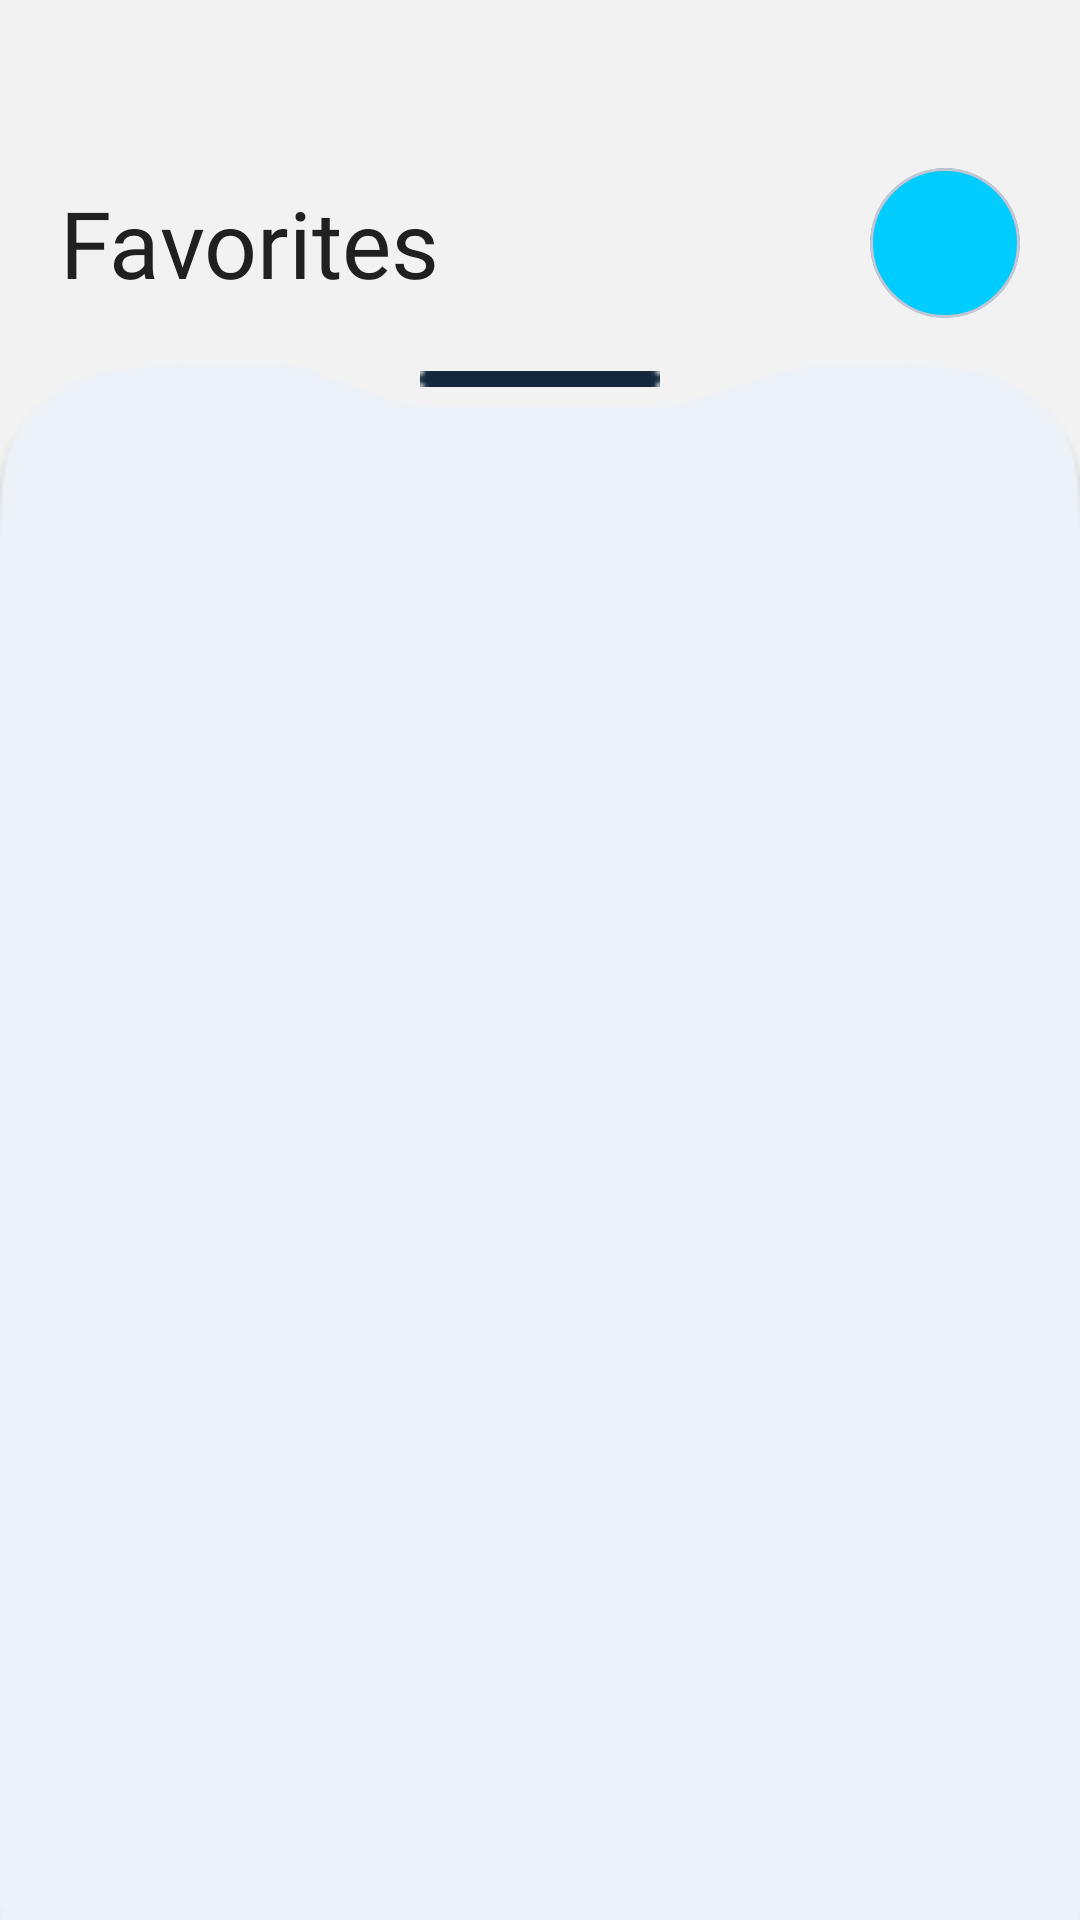

Android layout source for this screen:
<!-- AndroidManifest.xml: application theme Theme.EcommerceApp -->
<!-- res/layout/fragment_favorites.xml -->
<?xml version="1.0" encoding="utf-8"?>
<androidx.constraintlayout.widget.ConstraintLayout xmlns:android="http://schemas.android.com/apk/res/android"
    xmlns:tools="http://schemas.android.com/tools"
    android:layout_width="match_parent"
    android:layout_height="match_parent"
    xmlns:app="http://schemas.android.com/apk/res-auto"
    android:background="@color/background_white"
    tools:context=".presentation.fragments.FavoritesFragment">

    <com.google.android.material.textview.MaterialTextView
        android:id="@+id/favoritesText"
        android:layout_width="wrap_content"
        android:layout_height="wrap_content"
        android:layout_marginLeft="20dp"
        android:layout_marginTop="60dp"
        android:fontFamily="@font/raleway_bold"
        android:text="@string/favorites"
        android:textColor="@color/primary_text"
        android:textSize="31dp"
        app:layout_constraintLeft_toLeftOf="parent"
        app:layout_constraintTop_toTopOf="parent">

    </com.google.android.material.textview.MaterialTextView>

    <com.google.android.material.card.MaterialCardView
        android:id="@+id/favProductCountCard"
        android:layout_width="50dp"
        android:layout_height="50dp"

        android:layout_marginRight="20dp"
        android:backgroundTint="#00CCFF"
        app:cardCornerRadius="100dp"
        app:layout_constraintBottom_toBottomOf="@id/favoritesText"
        app:layout_constraintRight_toRightOf="parent"
        app:layout_constraintTop_toTopOf="@id/favoritesText">

        <com.google.android.material.textview.MaterialTextView
            android:id="@+id/favProductCount"
            android:layout_width="match_parent"
            android:layout_height="match_parent"
            android:layout_marginTop="-10dp"
            android:fontFamily="@font/raleway_bold"
            android:gravity="center"
            android:textColor="@color/primary_text"
            android:textSize="28sp"

            >

        </com.google.android.material.textview.MaterialTextView>

    </com.google.android.material.card.MaterialCardView>

    <com.google.android.material.imageview.ShapeableImageView
        android:id="@+id/favoriteConstraintHandler"
        android:layout_width="80dp"
        android:layout_height="20dp"
        android:layout_marginBottom="-15dp"
        android:src="@drawable/cartline"
        app:layout_constraintBottom_toTopOf="@id/favoritesConstraint"
        app:layout_constraintBottom_toBottomOf="parent"
        app:layout_constraintLeft_toLeftOf="parent"
        app:layout_constraintRight_toRightOf="parent">

    </com.google.android.material.imageview.ShapeableImageView>

    <androidx.constraintlayout.widget.ConstraintLayout
        android:id="@+id/favoritesConstraint"
        android:layout_width="match_parent"
        android:layout_height="0dp"
        android:layout_marginTop="20dp"
        android:layout_marginBottom="-40dp"
        android:background="@drawable/cartbg"
        app:layout_constraintBottom_toBottomOf="parent"
        app:layout_constraintLeft_toLeftOf="parent"
        app:layout_constraintRight_toRightOf="parent"
        app:layout_constraintTop_toBottomOf="@id/favoritesText"

        >




    <androidx.recyclerview.widget.RecyclerView
        android:id="@+id/favoritesRecView"
        android:layout_width="0dp"
        android:layout_height="0dp"
        app:layoutManager="androidx.recyclerview.widget.GridLayoutManager"
        android:orientation="vertical"
        app:spanCount="2"
        android:layout_marginRight="20dp"
        android:layout_marginLeft="20dp"
        android:layout_marginTop="50dp"
        android:layout_marginBottom="50dp"
        app:layout_constraintLeft_toLeftOf="parent"
        app:layout_constraintTop_toTopOf="@id/favoritesConstraint"
        app:layout_constraintRight_toRightOf="parent"
        app:layout_constraintBottom_toBottomOf="parent"
        >

    </androidx.recyclerview.widget.RecyclerView>


    <com.airbnb.lottie.LottieAnimationView
        android:id="@+id/loading"
        android:layout_width="150dp"
        android:layout_height="150dp"
        android:visibility="gone"
        app:layout_constraintBottom_toBottomOf="parent"
        app:layout_constraintLeft_toLeftOf="parent"
        app:layout_constraintRight_toRightOf="parent"
        app:layout_constraintTop_toTopOf="@id/favoritesRecView"
        app:lottie_autoPlay="true"
        app:lottie_loop="true"
        app:lottie_rawRes="@raw/loading"
        app:lottie_renderMode="automatic">

    </com.airbnb.lottie.LottieAnimationView>


    </androidx.constraintlayout.widget.ConstraintLayout>


</androidx.constraintlayout.widget.ConstraintLayout>
<!-- resources referenced by this layout -->
<resources>
  <color name="background_white">#F2F2F2</color>
  <color name="primary_text">#202020</color>
  <!-- drawable cartbg: png bitmap (drawable, 7759 bytes) -->
  <!-- drawable cartline: png bitmap (drawable, 189 bytes) -->
  <string name="favorites">Favorites</string>
  <style name="Theme.EcommerceApp" parent="Base.Theme.EcommerceApp" />
  <style name="Base.Theme.EcommerceApp" parent="Theme.Material3.DayNight.NoActionBar">
          
          
      </style>
</resources>
